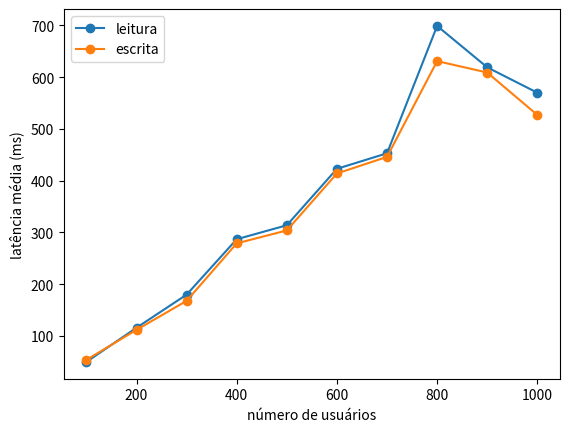

Generate this figure with matplotlib:
import numpy as np
import matplotlib.pyplot as plt

fig, ax = plt.subplots()

x = [100, 200, 300, 400, 500, 600, 700, 800, 900, 1000]
#vazao
#y = [1372.79, 1128.25, 1068.36, 901.69, 1064.43, 923.33, 998.17, 750.81, 785.42, 860.74]

#latencia média - leitura
yLeitura=[50, 116, 180, 287, 314, 423, 453, 699, 619, 570]
yEscrita=[54, 112, 168, 279, 304, 414, 446, 631, 609, 527]

plt.plot(x, yLeitura, '-o', label="leitura")

plt.plot(x, yEscrita, '-o', label="escrita")


ax.legend()

#vazao
#ax.set(xlabel='número de usuários', ylabel='vazão/s')

#latencia média
ax.set(xlabel='número de usuários', ylabel='latência média (ms)')

plt.show()